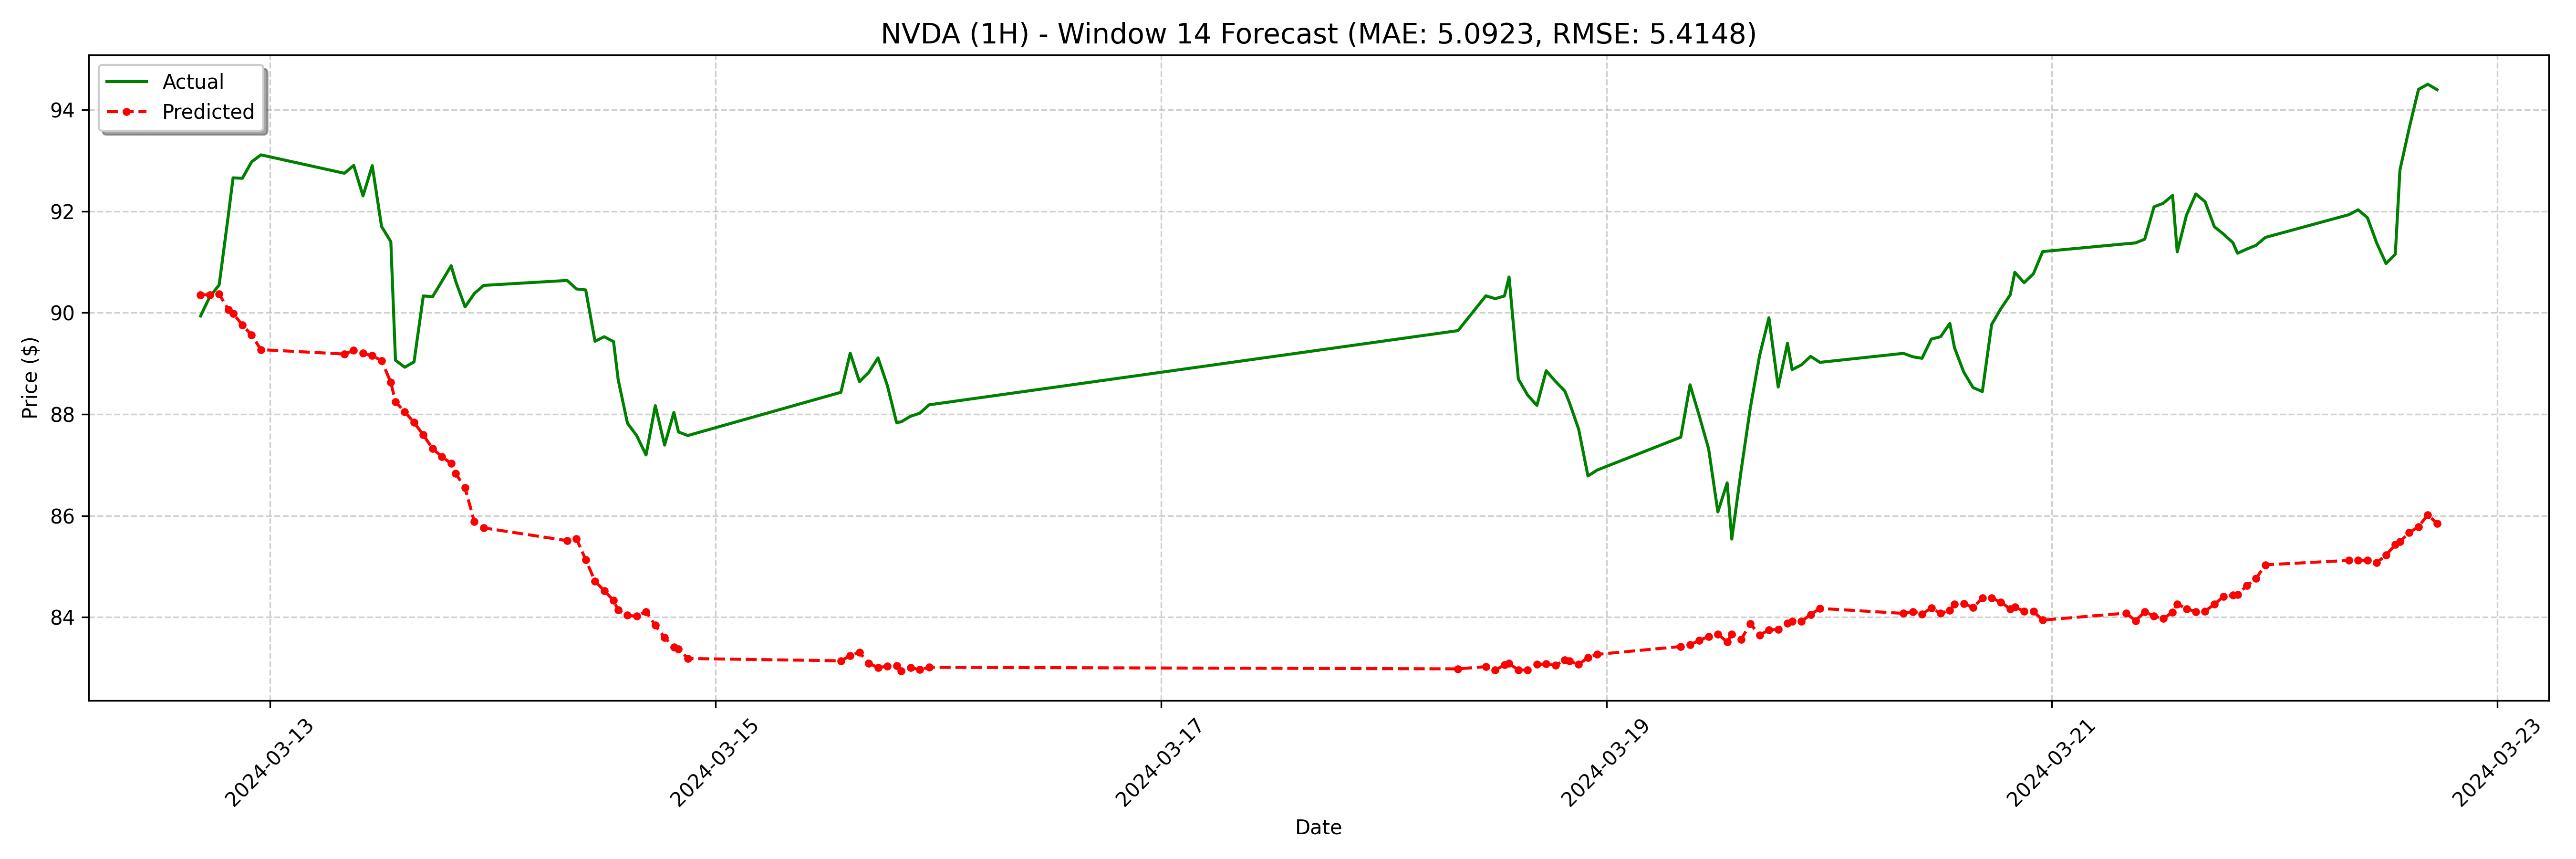

Values plotted in this chart, from the file beside it:
date, actual, forecast
2024-03-12 16:30:00, 89.94, 90.35
2024-03-12 17:30:00, 90.32, 90.35
2024-03-12 18:30:00, 90.55, 90.37
2024-03-12 19:30:00, 91.94, 90.06
2024-03-12 20:00:00, 92.66, 89.99
2024-03-12 21:00:00, 92.65, 89.76
2024-03-12 22:00:00, 92.97, 89.56
2024-03-12 23:00:00, 93.11, 89.27
2024-03-13 08:00:00, 92.75, 89.19
2024-03-13 09:00:00, 92.91, 89.26
2024-03-13 10:00:00, 92.3, 89.2
2024-03-13 11:00:00, 92.9, 89.15
2024-03-13 12:00:00, 91.7, 89.06
2024-03-13 13:00:00, 91.4, 88.63
2024-03-13 13:30:00, 89.06, 88.24
2024-03-13 14:30:00, 88.93, 88.05
2024-03-13 15:30:00, 89.03, 87.84
2024-03-13 16:30:00, 90.33, 87.59
2024-03-13 17:30:00, 90.32, 87.32
2024-03-13 18:30:00, 90.62, 87.16
2024-03-13 19:30:00, 90.93, 87.03
2024-03-13 20:00:00, 90.62, 86.83
2024-03-13 21:00:00, 90.12, 86.55
2024-03-13 22:00:00, 90.38, 85.88
2024-03-13 23:00:00, 90.54, 85.76
2024-03-14 08:00:00, 90.64, 85.51
2024-03-14 09:00:00, 90.47, 85.55
2024-03-14 10:00:00, 90.45, 85.13
2024-03-14 11:00:00, 89.44, 84.71
2024-03-14 12:00:00, 89.53, 84.52
2024-03-14 13:00:00, 89.43, 84.33
2024-03-14 13:30:00, 88.68, 84.14
2024-03-14 14:30:00, 87.82, 84.04
2024-03-14 15:30:00, 87.58, 84.02
2024-03-14 16:30:00, 87.2, 84.11
2024-03-14 17:30:00, 88.17, 83.84
2024-03-14 18:30:00, 87.39, 83.6
2024-03-14 19:30:00, 88.04, 83.41
2024-03-14 20:00:00, 87.65, 83.37
2024-03-14 21:00:00, 87.58, 83.19
2024-03-15 13:30:00, 88.43, 83.14
2024-03-15 14:30:00, 89.2, 83.24
2024-03-15 15:30:00, 88.64, 83.31
2024-03-15 16:30:00, 88.82, 83.09
2024-03-15 17:30:00, 89.11, 83.01
2024-03-15 18:30:00, 88.57, 83.03
2024-03-15 19:30:00, 87.84, 83.04
2024-03-15 20:00:00, 87.85, 82.94
2024-03-15 21:00:00, 87.96, 83
2024-03-15 22:00:00, 88.02, 82.97
2024-03-15 23:00:00, 88.19, 83.01
2024-03-18 08:00:00, 89.65, 82.98
2024-03-18 11:00:00, 90.33, 83.03
2024-03-18 12:00:00, 90.28, 82.96
2024-03-18 13:00:00, 90.33, 83.06
2024-03-18 13:30:00, 90.7, 83.09
2024-03-18 14:30:00, 88.69, 82.96
2024-03-18 15:30:00, 88.38, 82.96
2024-03-18 16:30:00, 88.17, 83.07
2024-03-18 17:30:00, 88.86, 83.08
... 68 more rows
